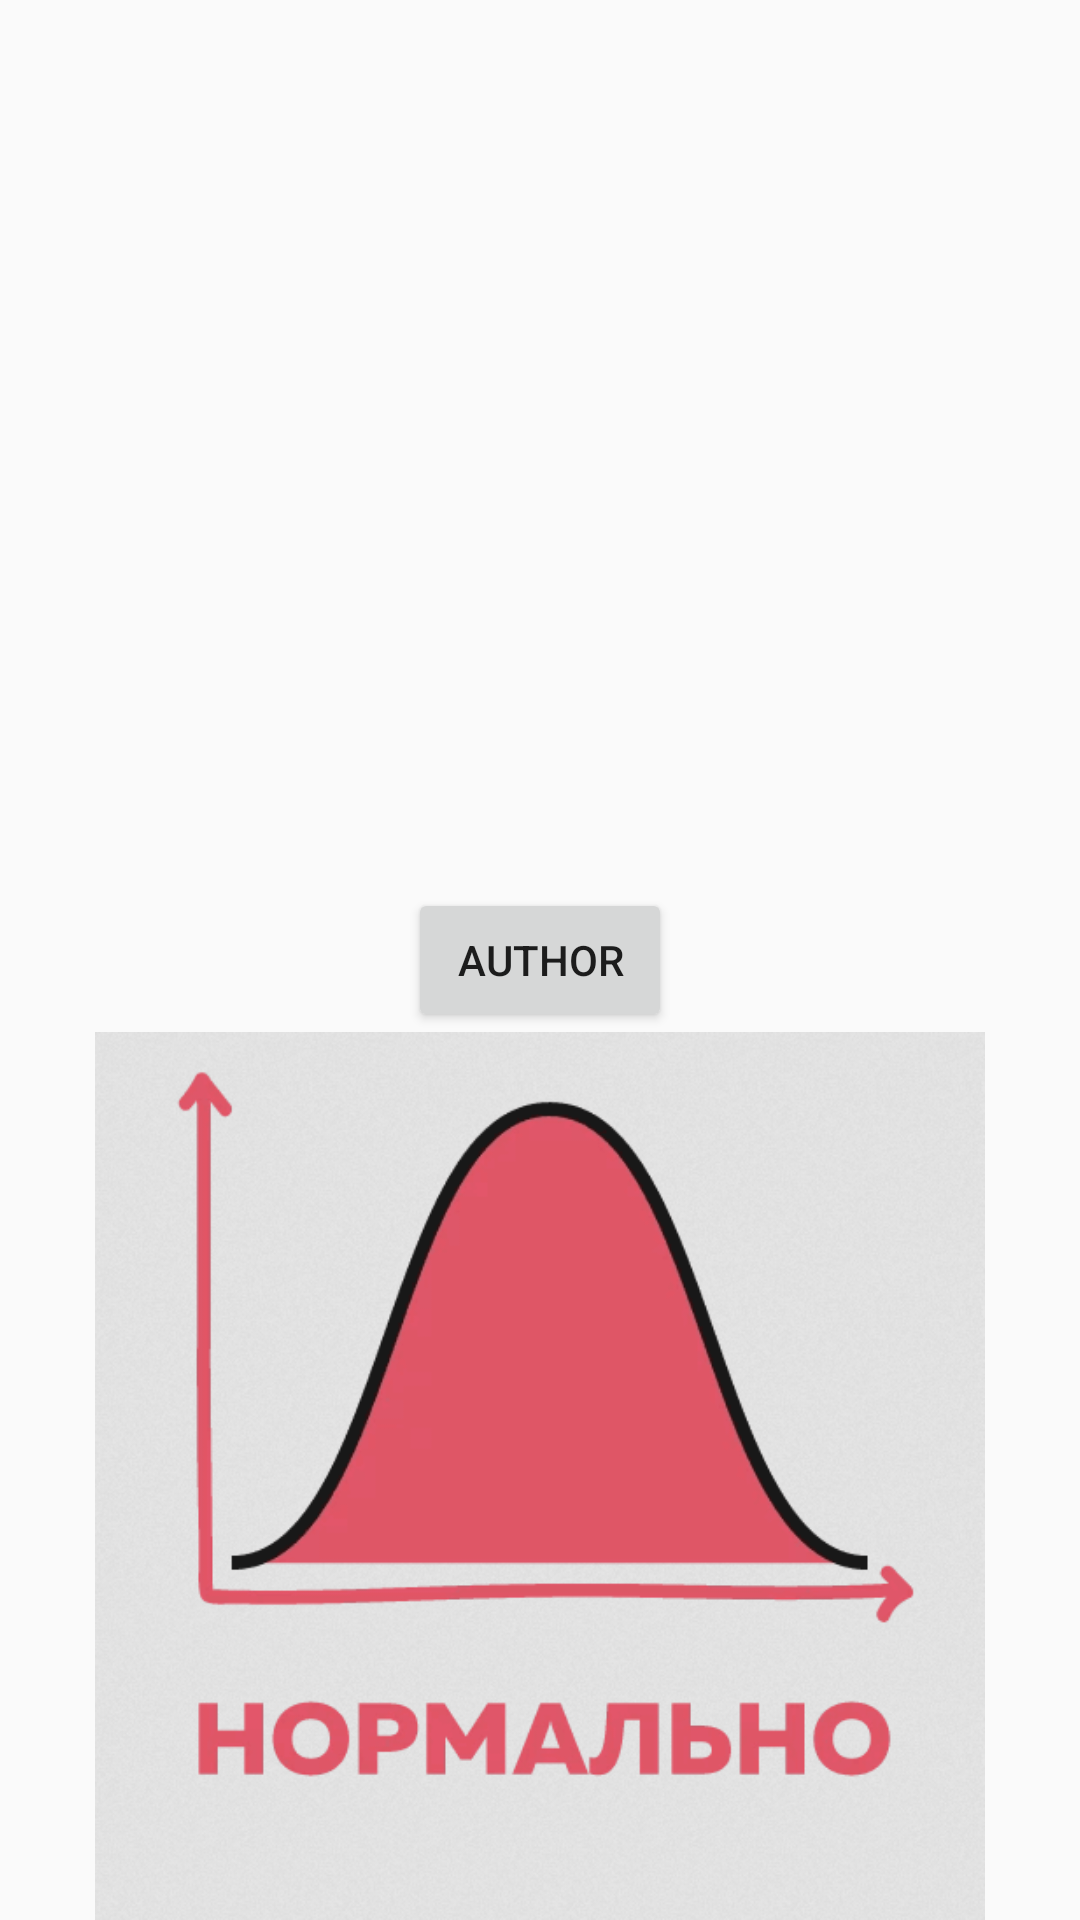

Here is an Android app screen rendered from its layout file. Give the layout XML and the strings, colors and styles it references.
<!-- AndroidManifest.xml: application theme AppTheme -->
<!-- res/layout/activity_main.xml -->
<?xml version="1.0" encoding="utf-8"?>
<RelativeLayout xmlns:android="http://schemas.android.com/apk/res/android"
    xmlns:app="http://schemas.android.com/apk/res-auto"
    xmlns:tools="http://schemas.android.com/tools"
    android:id="@+id/activity_main"
    android:layout_width="match_parent"
    android:layout_height="match_parent"
    android:paddingBottom="@dimen/activity_vertical_margin"
    android:paddingLeft="@dimen/activity_horizontal_margin"
    android:paddingRight="@dimen/activity_horizontal_margin"
    android:paddingTop="@dimen/activity_vertical_margin"
    tools:context="com.example.prorock.lab1.MainActivity">

    <Button
        android:text="@string/button_text"
        android:layout_width="wrap_content"
        android:layout_height="wrap_content"
        android:layout_centerVertical="true"
        android:layout_centerHorizontal="true"
        android:onClick="buttonClicked"
        android:id="@+id/authorButton" />

    <TextView
        android:layout_width="wrap_content"
        android:layout_height="wrap_content"
        android:id="@+id/authorInfoTextView"
        android:layout_alignParentTop="true"
        android:layout_centerHorizontal="true"
        android:layout_marginTop="95dp"
        android:gravity="center_vertical|center_horizontal|center"
        android:textSize="18sp" />

    <ImageView
        android:layout_width="wrap_content"
        android:layout_height="wrap_content"
        app:srcCompat="@drawable/norm_al"
        android:layout_centerHorizontal="true"
        android:id="@+id/eggImageView"
        android:layout_below="@+id/authorButton" />

</RelativeLayout>
<!-- resources referenced by this layout -->
<resources>
  <!-- drawable norm_al: png bitmap (drawable, 58883 bytes) -->
  <string name="button_text">Author</string>
  <style name="AppTheme" parent="Theme.AppCompat.Light.DarkActionBar">
          
          <item name="colorPrimary">@color/colorPrimary</item>
          <item name="colorPrimaryDark">@color/colorPrimaryDark</item>
          <item name="colorAccent">@color/colorAccent</item>
          <item name="android:itemBackground">@android:color/white</item>
          <item name="android:color">@android:color/white</item>
      </style>
  <!-- not gathered from this repository: default colours our renderer supplied (Android Studio template values) -->
  <color name="colorPrimary">#FF6200EE</color>
  <color name="colorPrimaryDark">#FF3700B3</color>
  <color name="colorAccent">#FF03DAC5</color>
</resources>
